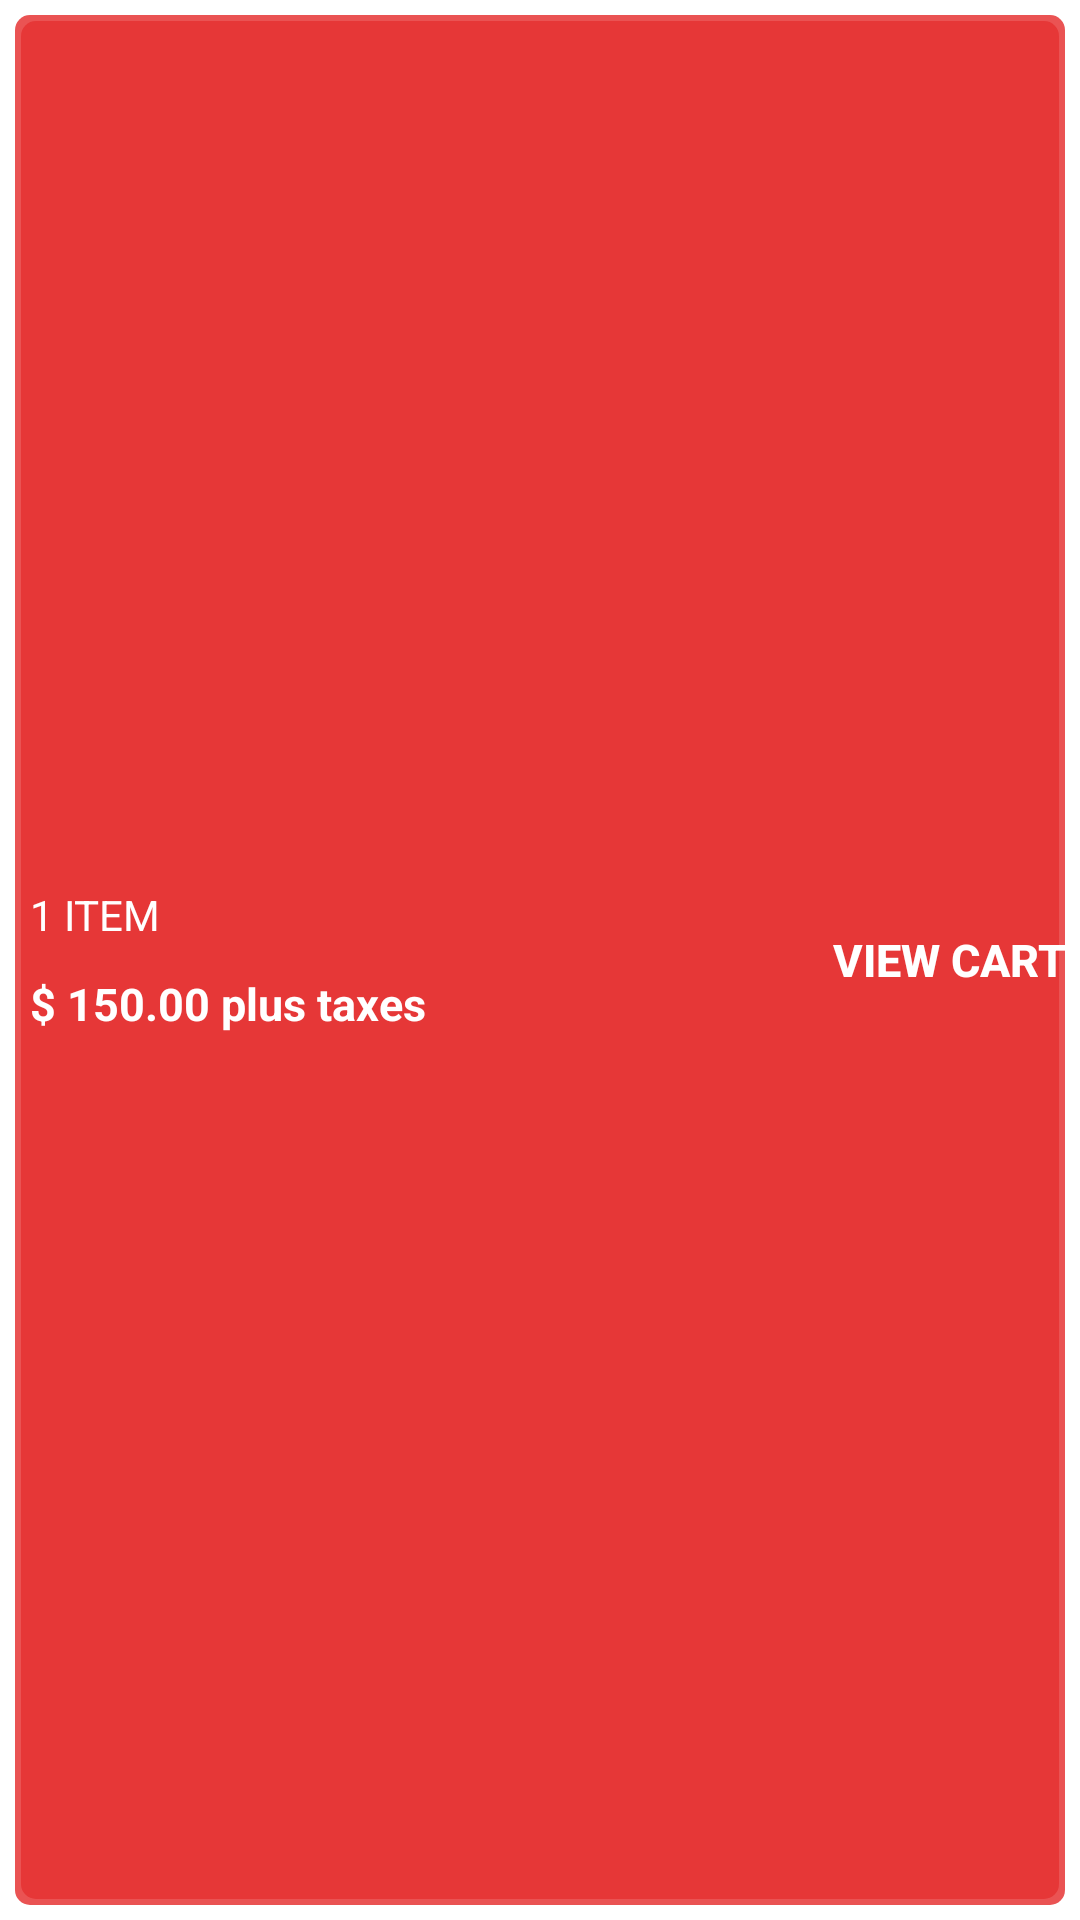

Write the Android layout XML for this screen, with the resource values it uses.
<!-- AndroidManifest.xml: application theme AppTheme -->
<!-- res/layout/my_snackbar.xml -->
<?xml version="1.0" encoding="utf-8"?>

<androidx.cardview.widget.CardView
    xmlns:android="http://schemas.android.com/apk/res/android"
    xmlns:app="http://schemas.android.com/apk/res-auto"
    android:layout_width="match_parent"
    android:layout_height="@dimen/dimen_80"
    xmlns:card_view="http://schemas.android.com/apk/res-auto"
    card_view:cardPreventCornerOverlap="true"
    app:cardCornerRadius="0dp"
    android:elevation="10dp"
    app:contentPadding="5dp"
    >

    <LinearLayout
        android:id="@+id/linearCart"
        android:foreground="?selectableItemBackground"
        android:layout_width="match_parent"
        android:layout_height="match_parent"
        android:background="@drawable/cartview_background"
        >

        <LinearLayout
            android:layout_gravity="center"
            android:layout_width="wrap_content"
            android:layout_height="wrap_content"
            android:orientation="vertical"
            android:padding="5dp">

            <TextView
                android:id="@+id/countText"
                android:layout_width="wrap_content"
                android:layout_height="wrap_content"
                android:text="1 ITEM"
                android:textColor="#FFF">

            </TextView>
            <View
                android:layout_width="0dp"
                android:layout_height="5dp"></View>

            <TextView
                android:id="@+id/totalSum"
                android:layout_marginTop="5dp"
                android:layout_width="wrap_content"
                android:layout_height="wrap_content"
                android:text="$ 150.00 plus taxes"
                android:textColor="#FFF"
                android:textStyle="bold"
                android:textSize="15dp">

            </TextView>

        </LinearLayout>

        <View
            android:layout_width="0dp"
            android:layout_weight="1"
            android:layout_height="0dp"></View>

        <Button
            android:layout_gravity="center"
            android:gravity="right|center"
            android:id="@+id/viewButton"
            android:layout_width="150dp"
            android:layout_height="wrap_content"
            android:textColor="#fff"
            android:background="@null"
            android:text="View Cart"
            android:textSize="15sp"
            android:textStyle="bold"
            android:drawableRight="@drawable/ic_right"
            >
        </Button>
    </LinearLayout>
</androidx.cardview.widget.CardView>
<!-- resources referenced by this layout -->
<resources>
  <dimen name="dimen_80">80dp</dimen>
  <!-- drawable cartview_background (drawable) -->
  <?xml version="1.0" encoding="utf-8"?>
  
  <layer-list xmlns:android="http://schemas.android.com/apk/res/android">
      <item >
          <shape
              android:shape="rectangle">
              <solid android:color="#F0E94949" />
              <corners android:radius="5dp"
                  />
          </shape>
      </item>
      <item android:right="2dp"
          android:top="2dp"
          android:left="2dp"
          android:bottom="2dp">
          <shape
              android:shape="rectangle">
              <solid android:color="#F0E63636"/>
              <corners android:radius="5dp"/>
          </shape>
      </item>
  </layer-list>
  <style name="AppTheme" parent="Theme.AppCompat.Light.NoActionBar">
          
          <item name="colorPrimary">@color/colorPrimary</item>
          <item name="colorPrimaryDark">@color/colorPrimaryDark</item>
          <item name="colorAccent">@color/colorAccent</item>
          
  
      </style>
  <color name="colorPrimary">#00ABE9</color>
  <color name="colorPrimaryDark">#FFFFFF</color>
  <color name="colorAccent">#F0E94949</color>
</resources>
